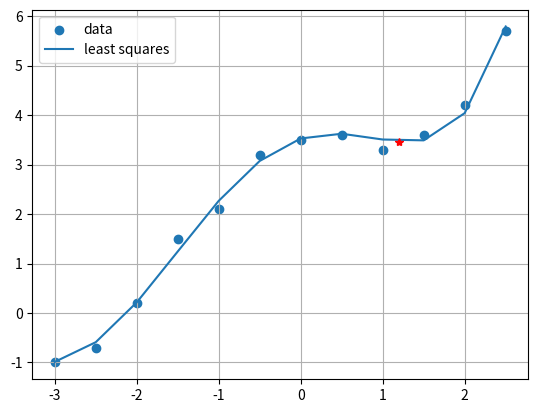

Reproduce this figure in Python.
import numpy as np
import matplotlib.pyplot as plt
from scipy.optimize import curve_fit

def function(x, a, b, c):
    return a * np.cos(x) + b * np.exp(x) + c

def solution_1(x, y):
    n = len(x)

    matrix = np.array([[sum(np.cos(x)**2), sum(np.cos(x)*np.exp(x)), sum(np.cos(x))], 
            [sum(np.cos(x)*np.exp(x)), sum(np.exp(2*x)), sum(np.exp(x))],[sum(np.cos(x)), sum(np.exp(x)), n]])

    right_hand_side = np.array([sum(y*np.cos(x)), sum(y*np.exp(x)), sum(y)])
    
    print("\nMatrix (left-hand side):\n")
    for i in matrix:
        print(i)
    print("\n\n")

    print("Right-hand side:\n")
    for i in right_hand_side:
        print(i, end="  ")
    print("\n\n\n\n")

    result_list = np.linalg.solve(matrix, right_hand_side)

    return result_list

def solution_2(x, y):
    result_list = curve_fit(function, x, y)[0]

    return result_list

def sketch_graph(x, y, predicated_values_for_y, xn, yn):
    plt.scatter(x, y, label="data")
    plt.plot(x, predicated_values_for_y, label="least squares")
    plt.grid()
    plt.legend()
    plt.plot(xn, yn, "*r")
    plt.show()


# Inputs
x = np.array([-3, -2.5, -2, -1.5, -1, -0.5, 0, 0.5, 1, 1.5, 2, 2.5])
y = np.array([-1, -0.7, 0.2, 1.5, 2.1, 3.2, 3.5, 3.6, 3.3, 
              3.6, 4.2, 5.7])


# Solution using Ax=B. In this function, parameters are printed
result_list_1 = solution_1(x, y)
print(f"Solution from solution 1:\n{result_list_1}\n\n")


# Solution using curve_fit function
result_list_2 = solution_2(x, y)
print(f"Solution from solution 2:\n{result_list_2}\n\n")


# Predicted values for y
predicated_values_for_y = function(x, *result_list_2)


# Finding residuals
residuals = abs(predicated_values_for_y - y)
print(f"Residuals: {residuals}")


# Giving a value
xn = 1.2
yn = function(xn, *result_list_2)


#Sketching graph
sketch_graph(x, y, predicated_values_for_y, xn, yn)